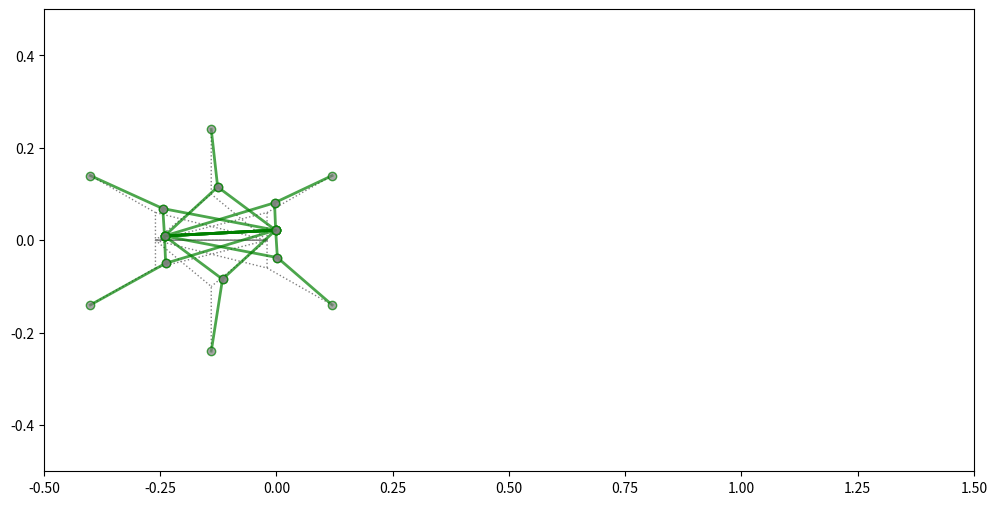

Python code for this plot:
import numpy, math
import matplotlib.pylab as py
import matplotlib.pyplot as plt
from mpl_toolkits.mplot3d import Axes3D


class mmcBodyModelStance:
    """	Initialisation of the body model.
        The segment vectors are encoded here, the leg vectors are initialised here
        but are actually set when a leg is really put on the ground (initially all are
        assumed in the air, so an update of the legs is forced in the first iteration)
    """

    def __init__(self, motiv_net):
        self.motivationNetRobot = motiv_net
        self.height = -0.09 # 0.18  # WSTATIC.stanceheight
        width = 0.24

        self.ee_positions = [numpy.array([0.26, (width - 0.1), self.height]),
                             numpy.array([0.26, -(width - 0.1), self.height]),
                             numpy.array([0.0, width, self.height]),
                             numpy.array([0.0, -width, self.height]),
                             numpy.array([-0.26, (width - 0.1), self.height]),
                             numpy.array([-0.26, -(width - 0.1), self.height])]

        front_segment_start = [0.12, 0.0, 0.0]

        # Additional Vectors (from front of a segment to footpoint) estimated based on estimated end effector positions.
        self.front_vect = [numpy.array([pos[0] - front_segment_start[0], pos[1] - front_segment_start[1],
                                        pos[2] - front_segment_start[2]]) for pos in self.ee_positions]

        # Segment defining vectors: is constructed as a diamond for the mounting points of
        # the legs: segm_leg_ant = from coxa to front (anterior)
        # 			segm_leg_post = from coxa to back (posterior)
        # self.segm_post_ant = [numpy.array([0.22, 0.0, 0.0]), numpy.array([0.35, 0.0, 0.0]),
        #                       numpy.array([0.36, 0.0, 0.0])]
        # self.segm_post_ant_norm = [numpy.linalg.norm(segm_vect) for segm_vect in self.segm_post_ant]
        self.segm_post_ant = numpy.array([0.24, 0.0, 0.0])
        self.segm_post_ant_norm = numpy.linalg.norm(self.segm_post_ant)

        # positions of the shoulder c1 joints for calculating real leg vectors
        self.c1_positions = [numpy.array([0.12, 0.06, 0.0]), numpy.array([0.12, -0.06, 0.0]),
                             numpy.array([0.0, 0.10, 0.0]),
                             numpy.array([0.0, -0.10, 0.0]), numpy.array([-0.12, 0.06, 0.0]),
                             numpy.array([-0.12, -0.06, 0.0])]
        # Real Leg vectors
        # self.leg_vect = [numpy.array([0., self.width, -self.height]), numpy.array([0., -self.width, -self.height]),
        #     numpy.array([0., self.width, -self.height]), numpy.array([0., -self.width, -self.height]),
        #     numpy.array([0., self.width, -self.height]), numpy.array([0., -self.width, -self.height])]
        self.leg_vect = [numpy.array([target[0] - start[0], target[1] - start[1], target[2] - start[2]]) for
                         target, start in zip(self.ee_positions, self.c1_positions)]

        # self.segm_leg_ant = [(self.leg_vect[i] - self.front_vect[i]) for i in range(0, 6)]
        # self.segm_leg_ant = [(self.leg_vect[0] - self.front_vect[0]), (self.leg_vect[1] - self.front_vect[1])]
        # self.segm_leg_ant_norm = [numpy.linalg.norm(segm_vect) for segm_vect in self.segm_leg_ant]
        self.segm_leg_ant = [(self.leg_vect[i] - self.front_vect[i]) for i in
                             range(0, 6)]
        self.segm_leg_ant_norm = [numpy.linalg.norm(segm_vect) for segm_vect in self.segm_leg_ant]

        # self.segm_leg_post = [(self.segm_leg_ant[0] - self.segm_post_ant[0]), (self.segm_leg_ant[1] - self.segm_post_ant[0])]
        # self.segm_leg_post = [(self.segm_leg_ant[i] - self.segm_post_ant[i // 2]) for i in range(0, 6)]
        # self.segm_leg_post_norm = [numpy.linalg.norm(segm_vect) for segm_vect in self.segm_leg_post]
        self.segm_leg_post = [(self.segm_leg_ant[i] - self.segm_post_ant) for i in range(0, 6)]
        self.segm_leg_post_norm = [numpy.linalg.norm(segm_vect) for segm_vect in self.segm_leg_post]

        self.segm_diag_to_right = [(self.segm_leg_ant[i * 2] - self.segm_leg_ant[i * 2 + 1]) for i in
                                   range(0, len(self.segm_leg_ant) // 2)]
        self.segm_diag_norm = [numpy.linalg.norm(segm_vect) for segm_vect in self.segm_diag_to_right]

        # Help vectors for the drawing routines: We have to keep track of the feet
        # positions in a global coordinate system (and of one segment, too)
        # self.segm1_in_global = numpy.array([-0.02, 0.0, self.height])
        # self.foot_global = [(self.segm1_in_global + self.segm_post_ant[1] + self.segm_post_ant[0] + self.front_vect[0]),
        #                     (self.segm1_in_global + self.segm_post_ant[1] + self.segm_post_ant[0] + self.front_vect[1]),
        #                     (self.segm1_in_global + self.segm_post_ant[1] + self.front_vect[2]),
        #                     (self.segm1_in_global + self.segm_post_ant[1] + self.front_vect[3]),
        #                     (self.segm1_in_global + self.front_vect[4]),
        #                     (self.segm1_in_global + self.front_vect[5])]
        self.segm1_in_global = numpy.array([-0.02, 0.0, self.height])
        self.foot_global = [(self.segm1_in_global + self.front_vect[0]),
                            (self.segm1_in_global + self.front_vect[1]),
                            (self.segm1_in_global + self.front_vect[2]),
                            (self.segm1_in_global + self.front_vect[3]),
                            (self.segm1_in_global + self.front_vect[4]),
                            (self.segm1_in_global + self.front_vect[5])]

        # Ground contact - which feet are on the ground
        self.gc = [True, True, True, True, True, True]  # , False, False, False, False]
        #		self.old_stance_motivation = [False, False, False, False, False, False]

        # Vectors between footpoints - these are a fixed coordinate system which
        # shall not be altered. The standing feet are connected through the ground
        # and their relation shall be constant.
        # The footdiags table has to be adapted whenever the configuration of the walker
        # changes - when a leg is lifted from the ground this leg vector is not forming
        # closed kinematic chains with the other legs anymore and the footdiags can
        # not be exploited anymore.
        # When a leg is touching the ground, new footdiags to the other standing
        # legs have to be established.
        self.footdiag = [[], [0], [0, 0], [0, 0, 0], [0, 0, 0, 0], [0, 0, 0, 0, 0]]
        for i in range(0, len(self.footdiag)):
            for j in range(0, i):
                self.footdiag[i][j] = self.set_up_foot_diag(i, j)
        # The explicit disturbance vectors of the network
        # self.delta_front = [numpy.array([0, 0, 0]), numpy.array([0, 0, 0]), numpy.array([0, 0, 0])]
        self.delta_front = [numpy.array([0,0,0])]
        #		self.delta_back = [[numpy.array([0,0,0])], [numpy.array([0,0,0])], [numpy.array([0,0,0])]]
        # These are operated through a pull at the front
        #self.pull_front = numpy.array([0.1, 0.05, 0.0])
        self.pull_front = numpy.array([0.0075, 0.01, 0.0])
        #		self.pull_back = numpy.array([0.0,0.0,0.0])
        self.step = 0
        self.damping = 1

    """ **** Set up methods and calculation of vector methods ***************************
    """

    def set_up_foot_diag(self, start, target):
        """ Calculation of the vector connection the feet of two standing legs.
            When a leg is put on the ground a new connecting vector has to be established.
            This is calculated as the difference between the leg vectors.
        """
        diag_vec = self.leg_vect[target] - self.leg_vect[start] + \
                   self.get_segm_vectors_between_legs(start, target)
        return diag_vec

    def get_segm_vectors_between_legs(self, start_leg, end_leg):
        """ Providing the segment vectors connecting two legs.
            An equation is described by a series of vectors forming a closed kinematic
            chain (two leg vectors, the footdiag and -possibly- segment vectors in
            between). This function is calculating the segment vectors between the
            given legs.
        """
        leg_diff = (end_leg // 2 - start_leg // 2)
        if leg_diff == 0:
            return self.segm_leg_post[start_leg] - self.segm_leg_post[end_leg]
        elif abs(leg_diff) == 1 or abs(leg_diff) == 2:
            return self.segm_leg_ant[start_leg] - self.segm_leg_ant[end_leg]

    # def get_segm_vectors_between_front(self, start_leg, end_leg):
    #     """ Providing the segment vectors connecting two front positions of two segments.
    #         An equation is described by a series of vectors forming a closed kinematic
    #         chain (two leg vectors, the footdiag and -possibly- segment vectors in
    #         between). This function is calculating the segment vectors between the
    #         given legs.
    #     """
    #     leg_diff = (end_leg // 2 - start_leg // 2)
    #     if leg_diff == 0:
    #         return numpy.array([0., 0., 0.])
    #     elif abs(leg_diff) == 1:
    #         return numpy.array(-1 * leg_diff * self.segm_post_ant[min(start_leg, end_leg) // 2])
    #     elif abs(leg_diff) == 2:
    #         return (-0.5 * leg_diff * (self.segm_post_ant[0]
    #                                    + self.segm_post_ant[1]))

    """ **** Computation of the MMC equations *******************************************
    """

    def compute_leg_computations_and_integrate(self, leg_nr):
        """ Compute the leg vectors: For all standing legs
            the new leg vectors are computed, summed and the mean is calculated
            (the old value is also integrated, weighted by the damping value)
        """
        equation_counter = 1
        # segm_leg_vect = -self.delta_back[leg_nr // 2] + self.segm_leg_post[leg_nr] + self.segm_post_ant[leg_nr // 2] + \
        #                self.front_vect[leg_nr]  # 3 segments
        # segm_leg_vect = -self.delta_back + self.segm_leg_post[leg_nr] + self.segm_post_ant + self.front_vect[leg_nr]
        segm_leg_vect = self.segm_leg_post[leg_nr] + self.segm_post_ant + self.front_vect[leg_nr]
        segm_leg_vect += self.damping * self.leg_vect[leg_nr]
        equation_counter += self.damping
        for target_leg in range(0, len(self.gc)):
            if self.gc[target_leg] and target_leg != leg_nr:
                part_vec = numpy.array(self.leg_vect[target_leg]) + \
                           self.get_segm_vectors_between_legs(leg_nr, target_leg)
                if target_leg < leg_nr:
                    part_vec -= self.footdiag[leg_nr][target_leg]
                elif target_leg > leg_nr:
                    part_vec += self.footdiag[target_leg][leg_nr]
                segm_leg_vect += part_vec
                equation_counter += 1
        return segm_leg_vect / equation_counter

    def compute_front_computations_and_integrate(self, leg_nr):
        """ Compute the front vectors: For all standing legs
            the new help vectors from front to footpoint are computed,
            summed and the mean is calculated
            (the old value is also integrated, weighted by the damping value)
        """
        equation_counter = 1
        # new_front_vect = -self.delta_front[leg_nr // 2] - self.segm_post_ant[leg_nr // 2] + self.leg_vect[leg_nr] - \
        #                 self.segm_leg_post[leg_nr]  # 3 segments
        new_front_vect = -self.delta_front[0] - self.segm_post_ant + self.leg_vect[leg_nr] - self.segm_leg_post[leg_nr]
        new_front_vect += self.damping * self.front_vect[leg_nr]
        equation_counter += self.damping
        # Computations of connections between legs in ground contacts
        # Compute equations to all other standing legs using the footdiag
        for target_leg in range(0, len(self.gc)):
            if self.gc[target_leg] and target_leg != leg_nr:
                part_vec = numpy.array(self.front_vect[target_leg])
                # part_vec += self.get_segm_vectors_between_front(leg_nr, target_leg)
                if target_leg < leg_nr:
                    part_vec -= self.footdiag[leg_nr][target_leg]
                elif target_leg > leg_nr:
                    part_vec += self.footdiag[target_leg][leg_nr]
                new_front_vect += part_vec
                equation_counter += 1
        return new_front_vect / equation_counter

    def compute_segment_leg_ant_computations_and_integrate(self, leg_nr):
        """ Compute the segment vectors:
            Using equations including the two legs connected to the segment,
            integrating the explicit displacement given as delta
            and the recurrent old value of the vector.
        """
        equation_counter = 1
        # new_segm_leg_ant = self.segm_leg_post[leg_nr] + self.segm_post_ant[leg_nr // 2]
        new_segm_leg_ant = self.segm_leg_post[leg_nr] + self.segm_post_ant
        # Neighboring leg with respect to leg_nr
        new_segm_leg_ant += self.segm_leg_ant[leg_nr] * self.damping
        equation_counter += self.damping
        new_segm_leg_ant = new_segm_leg_ant / equation_counter
        # print("leg " + str(leg_nr) + " normal = " + str(numpy.linalg.norm(new_segm_leg_ant)))
        return (self.segm_leg_ant_norm[leg_nr] / numpy.linalg.norm(new_segm_leg_ant)) * new_segm_leg_ant

    def compute_segment_leg_post_computations_and_integrate(self, leg_nr):
        """ Compute the segment vectors:
            Using equations including the two legs connected to the segment,
            integrating the explicit displacement given as delta
            and the recurrent old value of the vector.
        """
        equation_counter = 1
        # new_segm_leg_post = self.segm_leg_ant[leg_nr] - self.segm_post_ant[leg_nr // 2]
        new_segm_leg_post = self.segm_leg_ant[leg_nr] - self.segm_post_ant
        new_segm_leg_post += self.segm_leg_post[leg_nr] * self.damping
        equation_counter += self.damping
        new_segm_leg_post = new_segm_leg_post / equation_counter
        # print("leg " + str(leg_nr) + " normal = " + str(numpy.linalg.norm(new_segm_leg_post)))
        return (self.segm_leg_post_norm[leg_nr] / numpy.linalg.norm(new_segm_leg_post)) * new_segm_leg_post

    def compute_segm_post_ant_computations_and_integrate(self, seg_nr):
        equation_counter = 7
        new_segm_post_ant = self.segm_post_ant + self.delta_front[0]  # - self.delta_back
        new_segm_post_ant += -self.segm_leg_post[0] + self.segm_diag_to_right[seg_nr] + self.segm_leg_ant[1]
        new_segm_post_ant += -self.segm_leg_post[1] - self.segm_diag_to_right[seg_nr] + self.segm_leg_ant[0]
        new_segm_post_ant += -self.segm_leg_post[2] + self.segm_diag_to_right[seg_nr] + self.segm_leg_ant[3]
        new_segm_post_ant += -self.segm_leg_post[3] - self.segm_diag_to_right[seg_nr] + self.segm_leg_ant[2]
        new_segm_post_ant += -self.segm_leg_post[4] + self.segm_diag_to_right[seg_nr] + self.segm_leg_ant[5]
        new_segm_post_ant += -self.segm_leg_post[5] - self.segm_diag_to_right[seg_nr] + self.segm_leg_ant[4]

        new_segm_post_ant += self.damping * self.segm_post_ant
        equation_counter += self.damping

        new_segm_div = new_segm_post_ant / equation_counter
        return (self.segm_post_ant_norm / numpy.linalg.norm(new_segm_div)) * new_segm_div

    def compute_segm_diag_computations_and_integrate(self, joint_nr):
        equation_counter = 2

        new_segm_diag = self.segm_leg_post[2 * joint_nr] + self.segm_post_ant - self.segm_leg_ant[1 + joint_nr * 2]
        new_segm_diag -= self.segm_leg_post[1 + 2 * joint_nr] + self.segm_post_ant - self.segm_leg_ant[joint_nr * 2]

        new_segm_diag += self.damping * self.segm_diag_to_right[joint_nr]
        equation_counter += self.damping
        new_segm_diag = new_segm_diag / equation_counter
        return (self.segm_diag_norm[joint_nr] / numpy.linalg.norm(new_segm_diag)) * new_segm_diag

    def mmc_iteration_step(self):
        self.delta_front = self.pull_front
        # self.delta_back = self.pull_back

        front_vect = [self.compute_front_computations_and_integrate(i) for i in range(0, 6)]
        leg_vect = [self.compute_leg_computations_and_integrate(i) for i in range(0, 6)]
        segm_leg_ant = [self.compute_segment_leg_ant_computations_and_integrate(i) for i in range(0, 6)]
        segm_leg_post = [self.compute_segment_leg_post_computations_and_integrate(i) for i in range(0, 6)]
        segm_post_ant = self.compute_segm_post_ant_computations_and_integrate(0)
        segm_diag_to_right = [self.compute_segm_diag_computations_and_integrate(i) for i in range(0, 3)]

        for i in range(0, 6):
            self.segm_leg_ant[i] = segm_leg_ant[i]
            self.segm_leg_post[i] = segm_leg_post[i]
            self.front_vect[i] = front_vect[i]
            self.leg_vect[i] = leg_vect[i]

        self.segm_post_ant = segm_post_ant
        self.segm_diag_to_right[0] = segm_diag_to_right[0]


    ##	Extract the global positions of the feet, the segments, diagonals ...
    def get_leg_triangle(self, leg):
        return ([[self.foot_global[leg][0],
                  (self.foot_global[leg][0] - self.leg_vect[leg][0]),
                  (self.foot_global[leg][0] - self.leg_vect[leg][0] + self.segm_leg_post[leg][0]),
                  (self.foot_global[leg][0] - self.leg_vect[leg][0] + self.segm_leg_post[leg][0] +
                   # self.segm_post_ant[leg // 2][0]), (self.foot_global[leg][0] - self.leg_vect[leg][0])],
                   self.segm_post_ant[0]),
                  (self.foot_global[leg][0] - self.leg_vect[leg][0])],
                 [self.foot_global[leg][1],
                  (self.foot_global[leg][1] - self.leg_vect[leg][1]),
                  (self.foot_global[leg][1] - self.leg_vect[leg][1] + self.segm_leg_post[leg][1]),
                  (self.foot_global[leg][1] - self.leg_vect[leg][1] + self.segm_leg_post[leg][1] +
                   # self.segm_post_ant[leg // 2][1]), (self.foot_global[leg][1] - self.leg_vect[leg][1])],
                   self.segm_post_ant[1]),
                  (self.foot_global[leg][1] - self.leg_vect[leg][1])],
                 [self.foot_global[leg][2],
                  (self.foot_global[leg][2] - self.leg_vect[leg][2]),
                  (self.foot_global[leg][2] - self.leg_vect[leg][2] + self.segm_leg_post[leg][2]),
                  (self.foot_global[leg][2] - self.leg_vect[leg][2] + self.segm_leg_post[leg][2] +
                   # self.segm_post_ant[leg // 2][2]), (self.foot_global[leg][2] - self.leg_vect[leg][2])]])
                   self.segm_post_ant[2]),
                  (self.foot_global[leg][2] - self.leg_vect[leg][2])]])


""" **** Graphic methods: Simple drawing of the body model **************************
"""


def initialise_drawing_window(mmc):
    py.ion()
    fig = plt.figure(figsize=(12, 6))
    # py.rcParams['figure.figsize'] = 2, 2
    for i in range(0, 6):
        print("{}: mmc.get_leg_triangle({})[1] = {}".format(i, i, mmc.get_leg_triangle(i)[1]))
        py.plot(mmc.get_leg_triangle(i)[0], mmc.get_leg_triangle(i)[1], linestyle=':', linewidth=1.0, color='gray',
                marker='')
    leg_lines = [
        py.plot(mmc.get_leg_triangle(i)[0], mmc.get_leg_triangle(i)[1], linewidth=1.0, color='gray', marker='o',
                alpha=0.7, mfc='gray')[0] \
        for i in range(0, 6)]
    py.xlim(-0.5, 1.5)
    py.ylim(-0.5, 0.5)
    py.ioff()
    py.draw()
    return (leg_lines, 0, fig)


def initialise_drawing_window_3d(mmc):
    py.ion()
    fig = plt.figure(figsize=(12, 6))

    ax_fig_3d = Axes3D(fig)
    ax_fig_3d.view_init(30, -75)
    ax_fig_3d.plot([-0.5, 1.5], [-1, 1], [0, 1], linestyle='None')

    # py.rcParams['figure.figsize'] = 2, 2
    leg_lines = [0, 0, 0, 0, 0, 0]
    for i in range(0, 6):
        print("{}: mmc.get_leg_triangle({})[1] = {}".format(i, i, mmc.get_leg_triangle(i)[1]))
        ax_fig_3d.plot(mmc.get_leg_triangle(i)[0], mmc.get_leg_triangle(i)[1], mmc.get_leg_triangle(i)[2],
                linestyle=':', linewidth=1.0, color='gray', marker='')
        leg_lines[i], = ax_fig_3d.plot(mmc.get_leg_triangle(i)[0], mmc.get_leg_triangle(i)[1],
                mmc.get_leg_triangle(i)[2], '--', linewidth=1.0, color='gray', marker='o', alpha=0.7, mfc='black')

    py.xlim(-0.5, 1.5)
    py.ylim(-0.5, 0.5)
    py.ioff()
    py.draw()
    return (leg_lines, ax_fig_3d, fig)


def draw_manipulator(mmc):
    """ The draw method for the manipulator leg.
        It is called from the outside iteration loop.
    """
    # Update two dimensional top view
    # Update current legs
    for i in range(0, 6):
        leg_lines[i].set_marker('o')
        py.setp(leg_lines[i], linestyle='-', linewidth=2.0, color='green', marker='o', alpha=0.7, mfc='gray')
        leg_lines[i].set_xdata(mmc.get_leg_triangle(i)[0][0:5])
        leg_lines[i].set_ydata(mmc.get_leg_triangle(i)[1][0:5])
    py.draw()


# [redacted]

def draw_manipulator_3d(mmc):
    for i in range(0, 6):
        print("{}: mmc.get_leg_triangle({})[1] = {}".format(i, i, mmc.get_leg_triangle(i)[1]))
        leg_lines[i].set_marker('None')
        py.setp(leg_lines[i], linestyle='', linewidth=1.0, color='gray', marker='', alpha=0.7, mfc='gray')
        if (mmc.gc[i]):
            leg_lines[i], = ax_fig_3d.plot(mmc.get_leg_triangle(i)[0][0:5], mmc.get_leg_triangle(i)[1][0:5],
                    mmc.get_leg_triangle(i)[2][0:5], linewidth=2.0, color='black', marker='o', alpha=0.7, mfc='black')
        fig_3d.canvas.draw()



mmcBM = mmcBodyModelStance(0)
print("initialise_drawing_window")
(leg_lines, ax_fig_3d, fig_3d) = initialise_drawing_window(mmcBM)
print("before first fore")
for i in range(0, 35): #25
    mmcBM.mmc_iteration_step()
    draw_manipulator(mmcBM)
print("after for, waiting for input")
input()
delta_0 = numpy.array([0., 0., 0.])
mmcBM.pull_front = numpy.array([0., 0., 0.])
print("Q ADAPTED")
for i in range(0, 100):
    mmcBM.mmc_iteration_step()
    draw_manipulator(mmcBM)
print("after 2nd for, waiting for input")
input()

# delta_0 = numpy.array([0.025, 0.0075, 0.0])
# mmcBM.pull_front =numpy.array([0.025, 0.0075, 0.0])
# print("Q ADAPTED")
# for i in range(0, 25):
#     mmcBM.mmc_iteration_step()
#     draw_manipulator(mmcBM)
# print("after 2nd for, waiting for input")
# input()
# delta_0 = numpy.array([0., 0., 0.])
# mmcBM.pull_front = numpy.array([0., 0., 0.])
# print("Q ADAPTED")
# for i in range(0, 100):
#     mmcBM.mmc_iteration_step()
#     draw_manipulator(mmcBM)
# print("after 2nd for, waiting for input")
# input()
